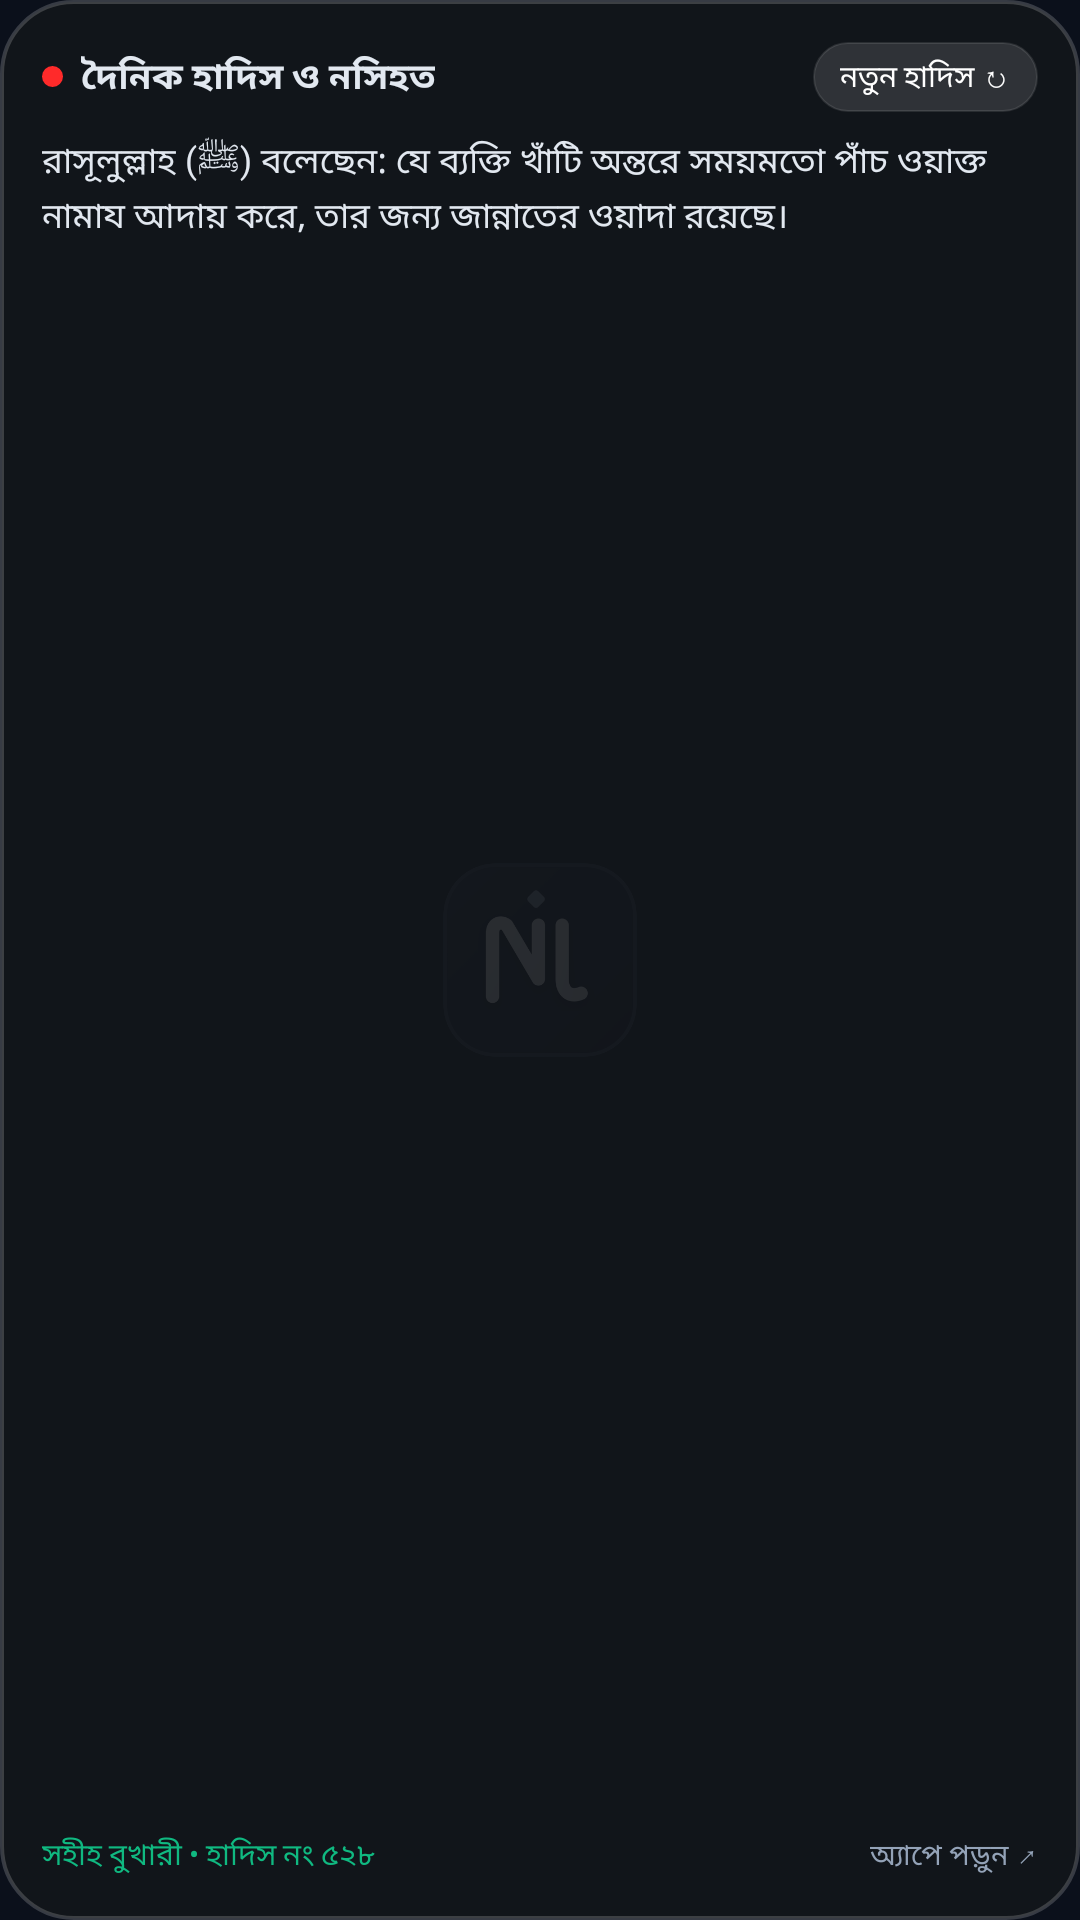

Android layout source for this screen:
<!-- AndroidManifest.xml: application theme Theme.MyApplication -->
<!-- res/layout/widget_hadith_layout.xml -->
<?xml version="1.0" encoding="utf-8"?>
<LinearLayout xmlns:android="http://schemas.android.com/apk/res/android"
    android:id="@+id/widget_hadith_root"
    android:layout_width="match_parent"
    android:layout_height="match_parent"
    android:background="@drawable/widget_glass_bg"
    android:orientation="vertical"
    android:padding="14dp">

    
    <LinearLayout
        android:layout_width="match_parent"
        android:layout_height="wrap_content"
        android:gravity="center_vertical"
        android:orientation="horizontal">

        <LinearLayout
            android:layout_width="0dp"
            android:layout_height="wrap_content"
            android:layout_weight="1"
            android:gravity="center_vertical"
            android:orientation="horizontal">

            <ImageView
                android:layout_width="7dp"
                android:layout_height="7dp"
                android:layout_marginEnd="6dp"
                android:src="@drawable/widget_dot_red" />

            <TextView
                android:id="@+id/widget_hadith_title"
                android:layout_width="wrap_content"
                android:layout_height="wrap_content"
                android:fontFamily="@font/noto_sans_bengali_bold"
                android:text="দৈনিক হাদিস ও নসিহত"
                android:textColor="#E2E8F0"
                android:textSize="12sp"
                android:textStyle="bold" />
        </LinearLayout>

        <TextView
            android:id="@+id/widget_hadith_shuffle_btn"
            android:layout_width="wrap_content"
            android:layout_height="wrap_content"
            android:background="@drawable/widget_pill_button"
            android:fontFamily="@font/noto_sans_bengali_bold"
            android:paddingHorizontal="9dp"
            android:paddingVertical="4dp"
            android:text="নতুন হাদিস ↻"
            android:textColor="#FFFFFF"
            android:textSize="10sp" />
    </LinearLayout>

    
    <TextView
        android:id="@+id/widget_hadith_text"
        android:layout_width="match_parent"
        android:layout_height="0dp"
        android:layout_marginTop="8dp"
        android:layout_weight="1"
        android:ellipsize="end"
        android:fontFamily="@font/noto_sans_bengali_regular"
        android:lineSpacingExtra="3dp"
        android:maxLines="3"
        android:text="রাসূলুল্লাহ (ﷺ) বলেছেন: যে ব্যক্তি খাঁটি অন্তরে সময়মতো পাঁচ ওয়াক্ত নামায আদায় করে, তার জন্য জান্নাতের ওয়াদা রয়েছে।"
        android:textColor="#E2E8F0"
        android:textSize="11.5sp" />

    
    <LinearLayout
        android:layout_width="match_parent"
        android:layout_height="wrap_content"
        android:layout_marginTop="6dp"
        android:gravity="center_vertical"
        android:orientation="horizontal">

        <TextView
            android:id="@+id/widget_hadith_source"
            android:layout_width="0dp"
            android:layout_height="wrap_content"
            android:layout_weight="1"
            android:fontFamily="@font/inter_semibold"
            android:text="সহীহ বুখারী • হাদিস নং ৫২৮"
            android:textColor="#10B981"
            android:textSize="10sp" />

        <TextView
            android:id="@+id/widget_hadith_open_label"
            android:layout_width="wrap_content"
            android:layout_height="wrap_content"
            android:fontFamily="@font/inter_medium"
            android:text="অ্যাপে পড়ুন ↗"
            android:textColor="#94A3B8"
            android:textSize="9.5sp" />
    </LinearLayout>

</LinearLayout>
<!-- resources referenced by this layout -->
<resources>
  <!-- drawable widget_dot_red (drawable) -->
  <?xml version="1.0" encoding="utf-8"?>
  <shape xmlns:android="http://schemas.android.com/apk/res/android"
      android:shape="oval">
      <solid android:color="#FF2A2A" />
      <size
          android:width="8dp"
          android:height="8dp" />
  </shape>
  <!-- drawable widget_glass_bg (drawable) -->
  <?xml version="1.0" encoding="utf-8"?>
  <shape xmlns:android="http://schemas.android.com/apk/res/android"
      android:shape="rectangle">
      <solid android:color="#E612161A" />
      <corners android:radius="24dp" />
      <stroke
          android:width="1.2dp"
          android:color="#2EFFFFFF" />
  </shape>
  <!-- drawable widget_pill_button (drawable) -->
  <?xml version="1.0" encoding="utf-8"?>
  <shape xmlns:android="http://schemas.android.com/apk/res/android"
      android:shape="rectangle">
      <solid android:color="#20FFFFFF" />
      <corners android:radius="999dp" />
      <stroke
          android:width="0.8dp"
          android:color="#1AFFFFFF" />
  </shape>
  <style name="Theme.MyApplication" parent="android:Theme.DeviceDefault.NoActionBar">
          <item name="android:windowBackground">@drawable/splash_background</item>
          <item name="android:statusBarColor">@color/splash_bg</item>
          <item name="android:navigationBarColor">@color/splash_bg</item>
      </style>
  <!-- drawable splash_background (drawable) -->
  <?xml version="1.0" encoding="utf-8"?>
  <layer-list xmlns:android="http://schemas.android.com/apk/res/android">
      <item android:drawable="@color/splash_bg" />
      <item
          android:width="96dp"
          android:height="96dp"
          android:drawable="@drawable/ic_app_logo"
          android:gravity="center" />
  </layer-list>
  <color name="splash_bg">#FF0B101B</color>
  <!-- drawable ic_app_logo: png bitmap (drawable, 47605 bytes) -->
</resources>
